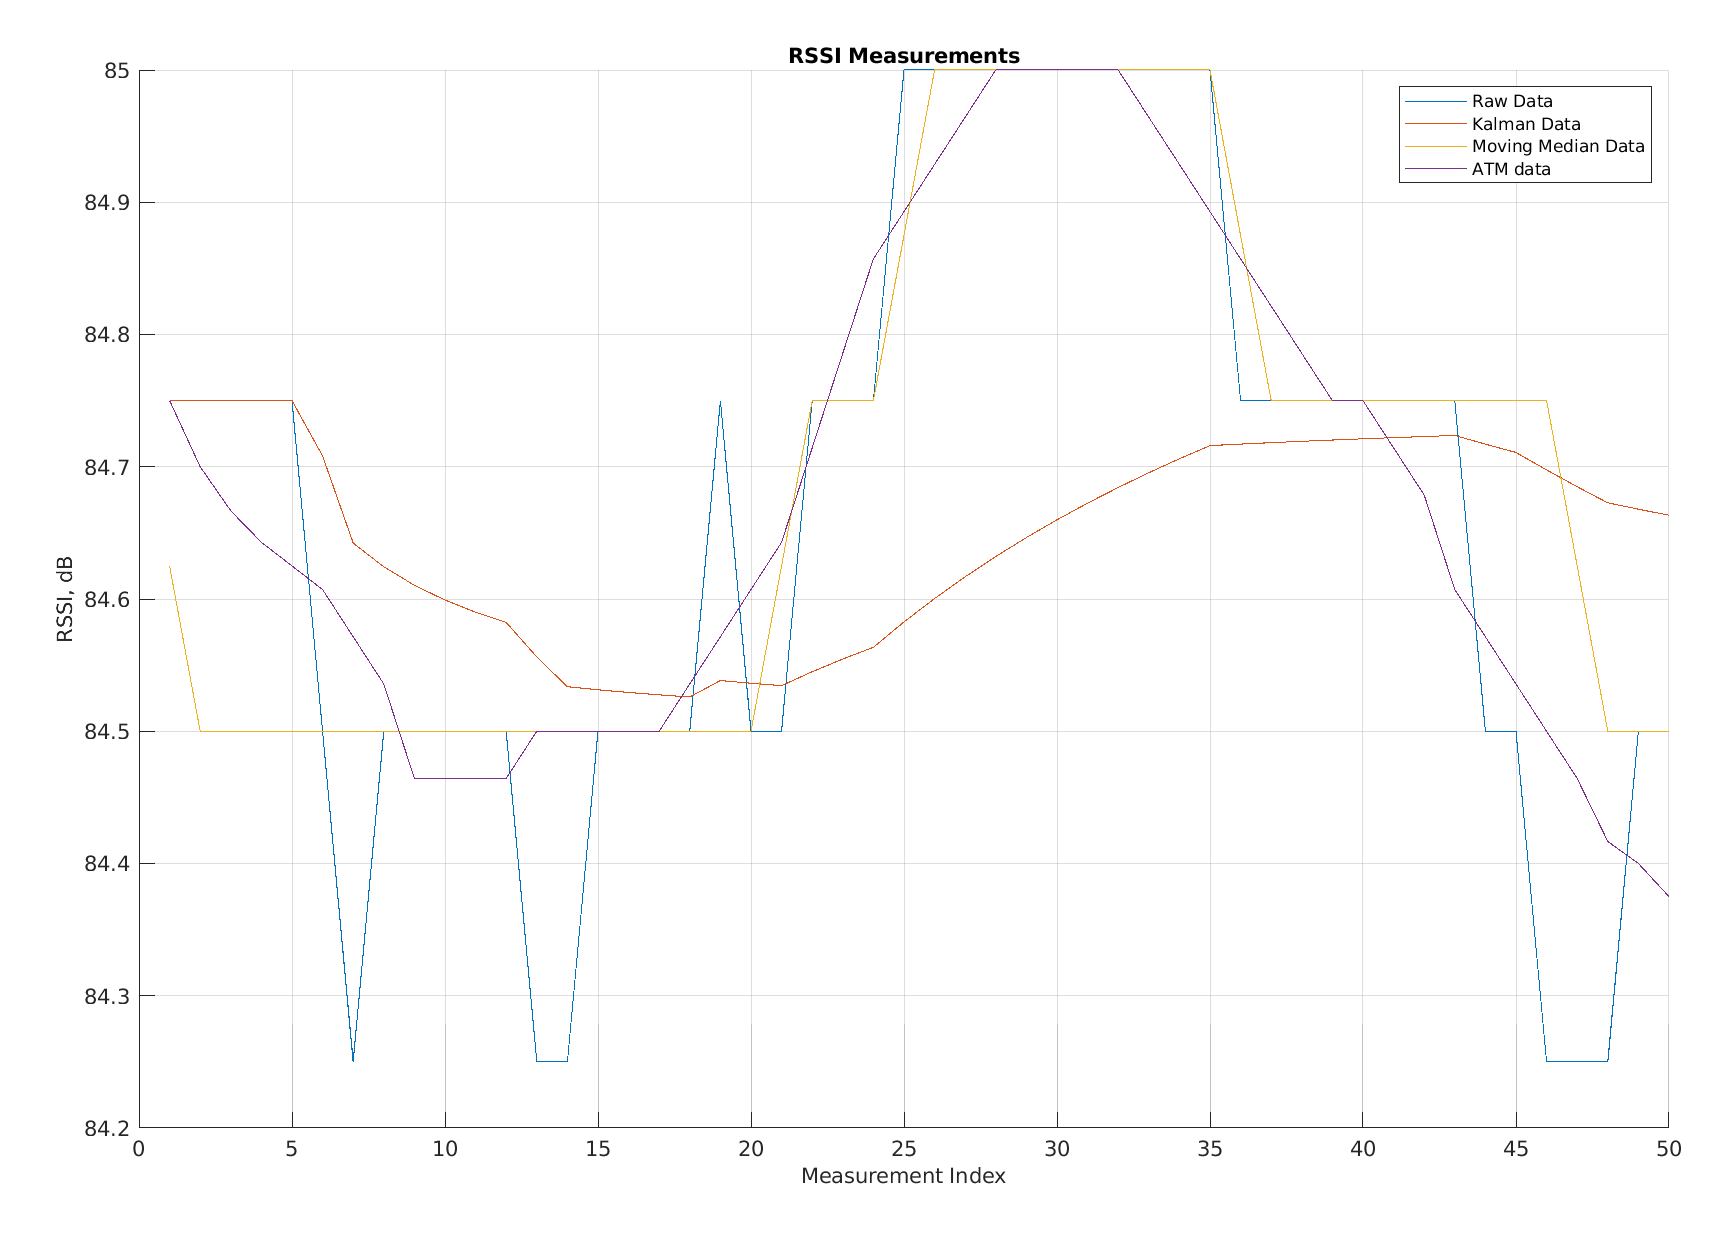

The data file committed next to this chart (first rows):
Raw Data, Kalman Data, Moving Average Data, app.FilteredATM
84.75, 84.75, 84.62, 84.75
84.75, 84.75, 84.5, 84.7
84.75, 84.75, 84.5, 84.67
84.75, 84.75, 84.5, 84.64
84.75, 84.75, 84.5, 84.62
84.5, 84.71, 84.5, 84.61
84.25, 84.64, 84.5, 84.57
84.5, 84.62, 84.5, 84.54
84.5, 84.61, 84.5, 84.46
84.5, 84.6, 84.5, 84.46
84.5, 84.59, 84.5, 84.46
84.5, 84.58, 84.5, 84.46
84.25, 84.56, 84.5, 84.5
84.25, 84.53, 84.5, 84.5
84.5, 84.53, 84.5, 84.5
84.5, 84.53, 84.5, 84.5
84.5, 84.53, 84.5, 84.5
84.5, 84.53, 84.5, 84.54
84.75, 84.54, 84.5, 84.57
84.5, 84.54, 84.5, 84.61
84.5, 84.53, 84.62, 84.64
84.75, 84.54, 84.75, 84.71
84.75, 84.55, 84.75, 84.79
84.75, 84.56, 84.75, 84.86
85, 84.58, 84.88, 84.89
85, 84.6, 85, 84.93
85, 84.62, 85, 84.96
85, 84.63, 85, 85
85, 84.65, 85, 85
85, 84.66, 85, 85
85, 84.67, 85, 85
85, 84.68, 85, 85
85, 84.7, 85, 84.96
85, 84.71, 85, 84.93
85, 84.72, 85, 84.89
84.75, 84.72, 84.88, 84.86
84.75, 84.72, 84.75, 84.82
84.75, 84.72, 84.75, 84.79
84.75, 84.72, 84.75, 84.75
84.75, 84.72, 84.75, 84.75
84.75, 84.72, 84.75, 84.71
84.75, 84.72, 84.75, 84.68
84.75, 84.72, 84.75, 84.61
84.5, 84.72, 84.75, 84.57
84.5, 84.71, 84.75, 84.54
84.25, 84.7, 84.75, 84.5
84.25, 84.68, 84.62, 84.46
84.25, 84.67, 84.5, 84.42
84.5, 84.67, 84.5, 84.4
84.5, 84.66, 84.5, 84.38
